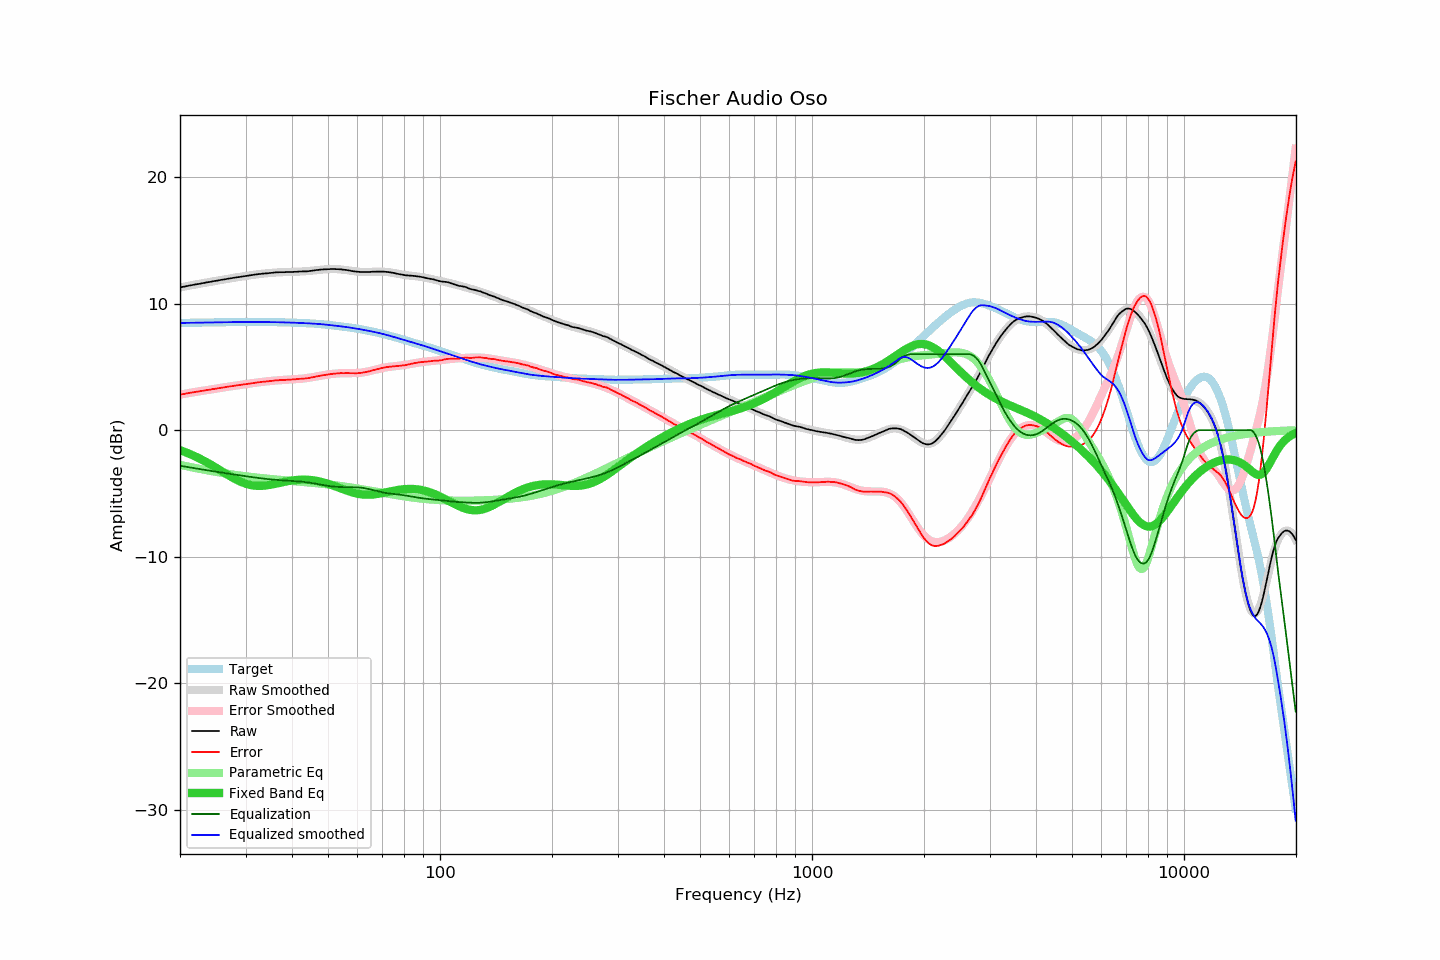

The file beside this chart, header and first rows:
frequency, raw, error, smoothed, error_smoothed, equalization, parametric_eq, equalized_raw, equalized_smoothed, target
20.00, 11.27, 2.81, 11.27, 2.81, -2.81, -1.58, 8.47, 8.47, 8.47
20.20, 11.29, 2.83, 11.30, 2.83, -2.83, -1.62, 8.46, 8.47, 8.47
20.40, 11.32, 2.85, 11.32, 2.85, -2.85, -1.67, 8.47, 8.47, 8.47
20.61, 11.34, 2.87, 11.35, 2.88, -2.88, -1.72, 8.47, 8.47, 8.47
20.81, 11.37, 2.90, 11.37, 2.90, -2.90, -1.77, 8.48, 8.47, 8.48
21.02, 11.39, 2.92, 11.40, 2.92, -2.92, -1.82, 8.48, 8.48, 8.48
21.23, 11.42, 2.94, 11.42, 2.94, -2.94, -1.88, 8.48, 8.48, 8.48
21.44, 11.44, 2.96, 11.44, 2.96, -2.96, -1.93, 8.48, 8.48, 8.48
21.66, 11.46, 2.98, 11.47, 2.98, -2.98, -1.99, 8.48, 8.48, 8.48
21.87, 11.49, 3.01, 11.49, 3.00, -3.00, -2.04, 8.49, 8.49, 8.49
22.09, 11.51, 3.03, 11.51, 3.03, -3.03, -2.10, 8.49, 8.49, 8.49
22.31, 11.53, 3.04, 11.54, 3.05, -3.05, -2.16, 8.49, 8.49, 8.49
22.54, 11.55, 3.06, 11.56, 3.07, -3.07, -2.23, 8.49, 8.49, 8.49
22.76, 11.58, 3.09, 11.58, 3.09, -3.09, -2.29, 8.50, 8.49, 8.49
22.99, 11.60, 3.11, 11.61, 3.11, -3.11, -2.36, 8.50, 8.50, 8.50
23.22, 11.62, 3.13, 11.63, 3.13, -3.13, -2.42, 8.49, 8.50, 8.50
23.45, 11.65, 3.15, 11.65, 3.15, -3.15, -2.49, 8.50, 8.50, 8.50
23.69, 11.67, 3.17, 11.67, 3.17, -3.17, -2.56, 8.50, 8.50, 8.50
23.92, 11.69, 3.19, 11.70, 3.19, -3.19, -2.63, 8.50, 8.50, 8.50
24.16, 11.71, 3.21, 11.72, 3.21, -3.21, -2.71, 8.50, 8.51, 8.51
24.40, 11.74, 3.24, 11.74, 3.23, -3.23, -2.78, 8.51, 8.51, 8.51
24.65, 11.76, 3.25, 11.76, 3.25, -3.25, -2.86, 8.51, 8.51, 8.51
24.89, 11.78, 3.27, 11.79, 3.27, -3.27, -2.93, 8.51, 8.51, 8.51
25.14, 11.81, 3.29, 11.81, 3.29, -3.29, -3.01, 8.51, 8.52, 8.52
25.39, 11.84, 3.32, 11.83, 3.31, -3.31, -3.09, 8.52, 8.52, 8.52
25.65, 11.85, 3.33, 11.85, 3.33, -3.33, -3.17, 8.52, 8.52, 8.52
25.91, 11.87, 3.35, 11.88, 3.35, -3.35, -3.24, 8.52, 8.52, 8.52
26.16, 11.89, 3.37, 11.90, 3.37, -3.37, -3.32, 8.52, 8.52, 8.52
26.43, 11.91, 3.39, 11.92, 3.39, -3.39, -3.40, 8.52, 8.53, 8.53
26.69, 11.94, 3.42, 11.94, 3.41, -3.41, -3.48, 8.53, 8.53, 8.53
26.96, 11.96, 3.43, 11.96, 3.43, -3.43, -3.55, 8.53, 8.53, 8.53
27.23, 11.98, 3.45, 11.98, 3.45, -3.45, -3.63, 8.53, 8.53, 8.53
27.50, 12.00, 3.47, 12.00, 3.47, -3.47, -3.70, 8.53, 8.53, 8.53
27.77, 12.02, 3.49, 12.03, 3.49, -3.49, -3.77, 8.54, 8.54, 8.54
28.05, 12.04, 3.51, 12.05, 3.51, -3.51, -3.84, 8.54, 8.54, 8.54
28.33, 12.06, 3.53, 12.06, 3.53, -3.53, -3.91, 8.54, 8.54, 8.54
28.62, 12.08, 3.55, 12.08, 3.55, -3.55, -3.97, 8.54, 8.54, 8.54
28.90, 12.10, 3.56, 12.10, 3.56, -3.56, -4.03, 8.54, 8.54, 8.54
29.19, 12.12, 3.58, 12.12, 3.58, -3.58, -4.09, 8.54, 8.54, 8.54
29.48, 12.14, 3.60, 12.14, 3.60, -3.60, -4.14, 8.54, 8.54, 8.54
29.78, 12.16, 3.62, 12.16, 3.62, -3.62, -4.19, 8.54, 8.54, 8.54
30.08, 12.17, 3.63, 12.18, 3.64, -3.64, -4.23, 8.54, 8.54, 8.54
30.38, 12.19, 3.65, 12.20, 3.66, -3.66, -4.27, 8.54, 8.54, 8.54
30.68, 12.21, 3.67, 12.22, 3.68, -3.68, -4.30, 8.54, 8.54, 8.54
30.99, 12.23, 3.69, 12.24, 3.69, -3.69, -4.33, 8.54, 8.54, 8.54
31.30, 12.25, 3.71, 12.25, 3.71, -3.71, -4.36, 8.54, 8.54, 8.54
31.61, 12.27, 3.73, 12.27, 3.73, -3.73, -4.37, 8.55, 8.54, 8.54
31.93, 12.29, 3.75, 12.29, 3.75, -3.75, -4.39, 8.55, 8.54, 8.54
32.24, 12.30, 3.76, 12.30, 3.76, -3.76, -4.40, 8.54, 8.54, 8.54
32.57, 12.32, 3.78, 12.32, 3.78, -3.78, -4.40, 8.54, 8.54, 8.54
32.89, 12.33, 3.79, 12.33, 3.80, -3.80, -4.40, 8.54, 8.54, 8.54
33.22, 12.35, 3.81, 12.35, 3.81, -3.81, -4.40, 8.54, 8.54, 8.54
33.55, 12.36, 3.82, 12.36, 3.83, -3.83, -4.39, 8.54, 8.54, 8.54
33.89, 12.37, 3.84, 12.38, 3.84, -3.84, -4.37, 8.53, 8.54, 8.54
34.23, 12.38, 3.85, 12.39, 3.86, -3.86, -4.36, 8.53, 8.54, 8.54
34.57, 12.39, 3.86, 12.40, 3.87, -3.87, -4.34, 8.52, 8.53, 8.54
34.92, 12.41, 3.88, 12.42, 3.88, -3.88, -4.32, 8.53, 8.53, 8.53
35.27, 12.42, 3.89, 12.43, 3.89, -3.89, -4.29, 8.53, 8.53, 8.53
35.62, 12.43, 3.90, 12.44, 3.91, -3.91, -4.27, 8.53, 8.53, 8.53
35.97, 12.45, 3.93, 12.45, 3.92, -3.92, -4.24, 8.54, 8.53, 8.53
... 635 more rows
